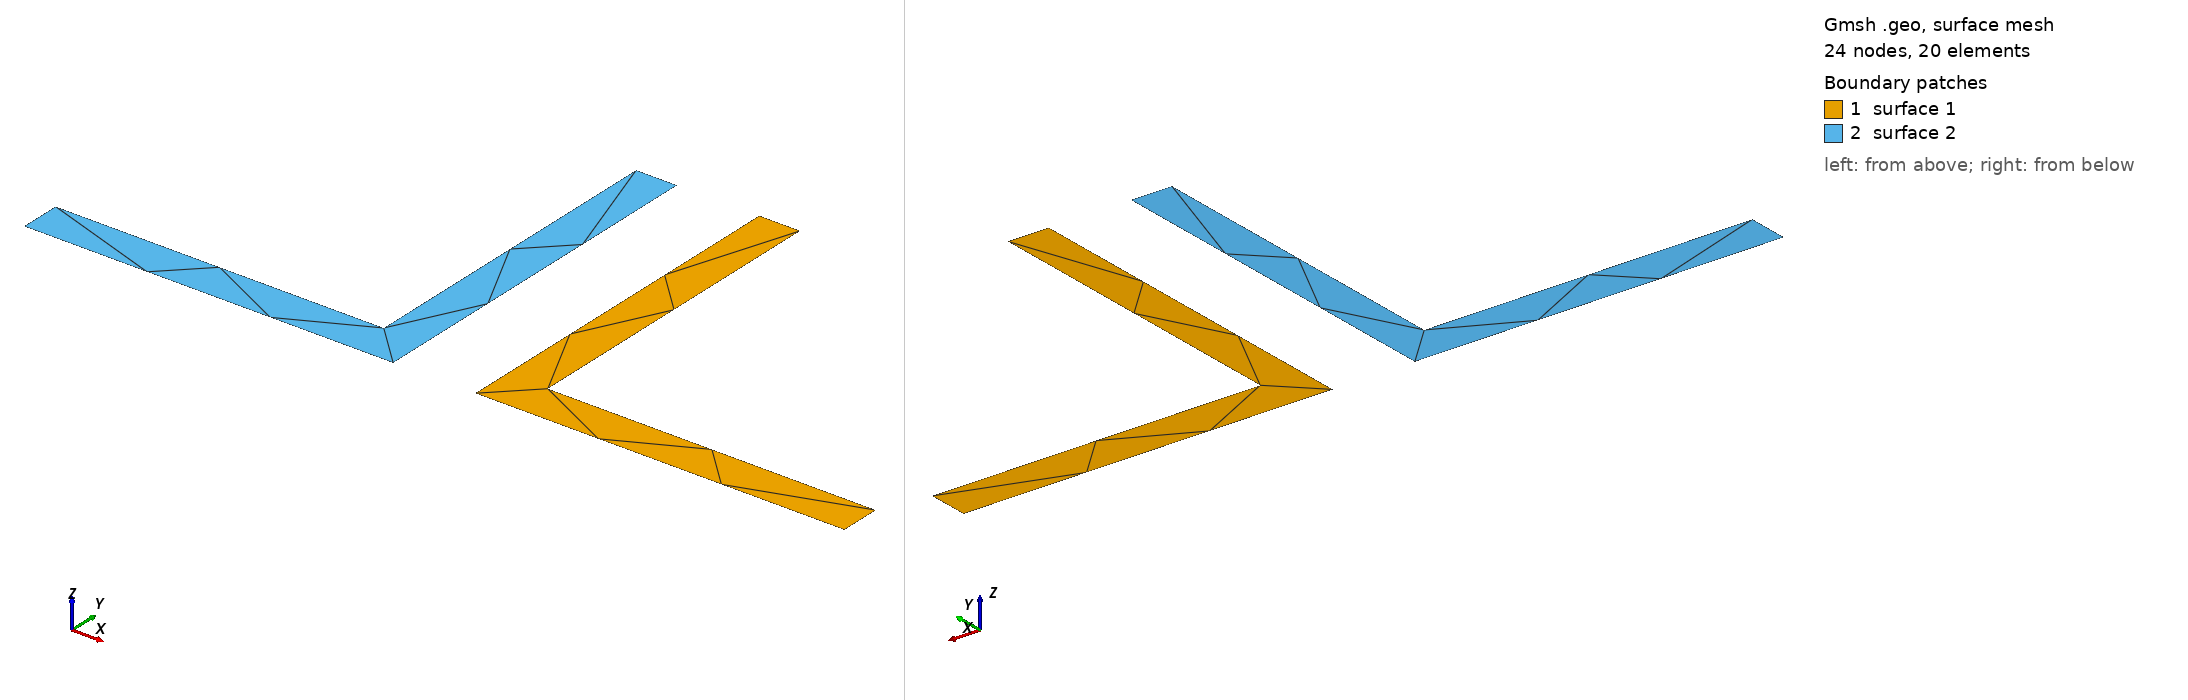

Gmsh geometry script, surface-meshed: 24 nodes, 20 surface elements. Boundary patches (legend numbers): 1 surface 1, 2 surface 2. Left view from above one corner, right view from below the opposite corner. The script declares no physical surfaces, so the legend lists its geometric surfaces. The drawing asked Gmsh for element sizes between 1% and 20% of the model's largest extent; the script's own settings can give other sizes.

=== 45x45x5_10.geo (drawn) ===
// Gmsh project
SetFactory("OpenCASCADE");
H = 0.045;
B = 0.045;
tw = 0.005;
tfl = 0.005;
dist = 0.01;
// +
Point(1) = {0.01, 0.031912, 0, 1.0};
// +
Point(2) = {0.005, 0.031912, 0, 1.0};
// +
Point(3) = {0.005, -0.013088, 0, 1.0};
// +
Point(4) = {0.05, -0.013088, 0, 1.0};
// +
Point(5) = {0.05, -0.008088, 0, 1.0};
// +
Point(6) = {0.01, -0.008088, 0, 1.0};
// +
Line(1) = {1, 2};
// +
Line(2) = {2, 3};
// +
Line(3) = {3, 4};
// +
Line(4) = {4, 5};
// +
Line(5) = {5, 6};
// +
Line(6) = {6, 1};
// +
Curve Loop(1) = {6, 1, 2, 3, 4, 5};
// +
Plane Surface(1) = {1};

// +
Point(7) = {-0.005, 0.031912, 0, 1.0};
// +
Point(8) = {-0.01, 0.031912, 0, 1.0};
// +
Point(9) = {-0.01, -0.008088, 0, 1.0};
// +
Point(10) = {-0.05, -0.008088, 0, 1.0};
// +
Point(11) = {-0.05, -0.013088, 0, 1.0};
// +
Point(12) = {-0.005, -0.013088, 0, 1.0};
// +
Line(7) = {7, 8};
// +
Line(8) = {8, 9};
// +
Line(9) = {9, 10};
// +
Line(10) = {10, 11};
// +
Line(11) = {11, 12};
// +
Line(12) = {12, 7};
// +
Curve Loop(2) = {12, 7, 8, 9, 10, 11};
// +
Plane Surface(2) = {2};
